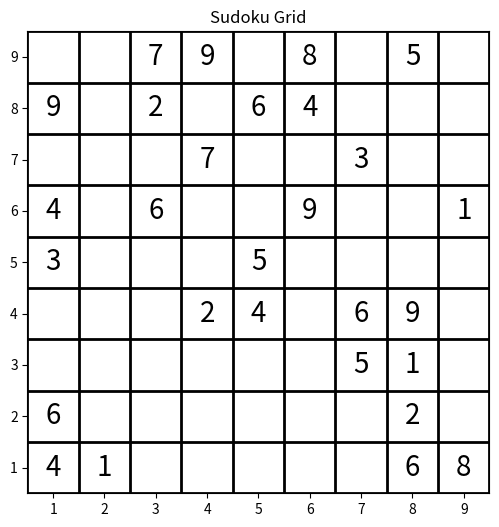

Here is the Python script that generated this plot:
import matplotlib.pyplot as plt
import numpy as np


class SudokuSolver:
    def __init__(self, file_location: str):
        self.file_location = file_location
        self.grid = []

    def generate_grid(self):
        self.grid = [
            4, 1, 0, 0, 0, 0, 0, 6, 8,
            6, 0, 0, 0, 0, 0, 0, 2, 0,
            0, 0, 0, 0, 0, 0, 5, 1, 0,
            0, 0, 0, 2, 4, 0, 6, 9, 0,
            3, 0, 0, 0, 5, 0, 0, 0, 0,
            4, 0, 6, 0, 0, 9, 0, 0, 1,
            0, 0, 0, 7, 0, 0, 3, 0, 0,
            9, 0, 2, 0, 6, 4, 0, 0, 0,
            0, 0, 7, 9, 0, 8, 0, 5, 0,
        ]

    def display_grid(self):
        # Convert the 1D grid to a 2D grid for plotting
        grid_2d = np.array(self.grid).reshape(9, 9)

        plt.figure(figsize=(6, 6))

        # Create a white grid background
        plt.imshow(np.ones((9, 9)), cmap="gray", vmin=0, vmax=1)  # White background

        # Overlay the grid numbers
        for (i, j), value in np.ndenumerate(grid_2d):
            if value != 0:
                plt.text(j, i, str(int(value)), ha='center', va='center', fontsize=20, color='black')

        # Add grid lines
        for i in range(10):
            plt.axhline(i - 0.5, color="black", linewidth=2)  # Horizontal lines
            plt.axvline(i - 0.5, color="black", linewidth=2)  # Vertical lines

        # Set ticks and labels
        plt.xticks(range(9), range(1, 10))
        plt.yticks(range(9), range(1, 10))
        plt.gca().invert_yaxis()  # Invert y-axis to have (1,1) at the top-left

        plt.title("Sudoku Grid")
        plt.show()

    def run(self):
        self.generate_grid()
        self.display_grid()


if __name__ == "__main__":
    solver = SudokuSolver("sudoku.jpg")
    solver.run()
